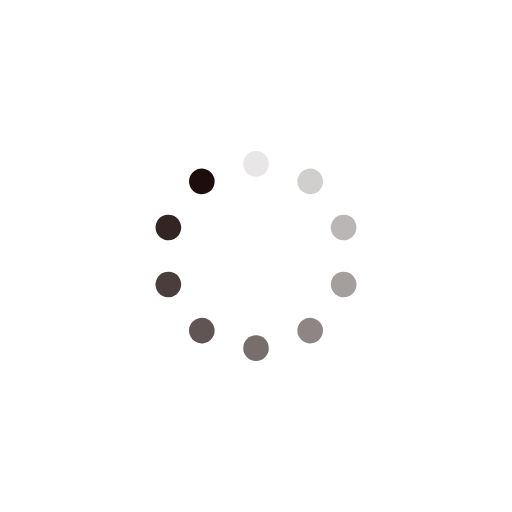
t = 0.00 s
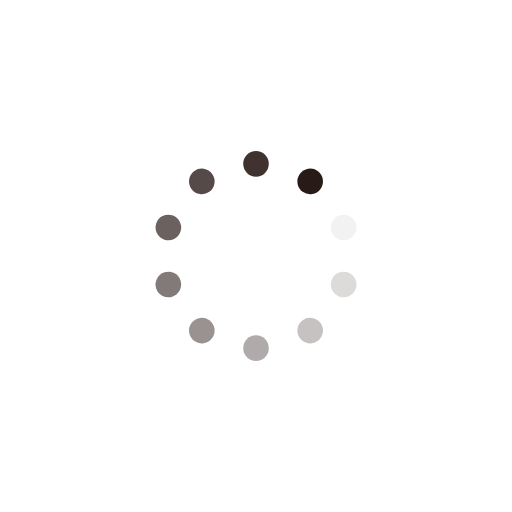
t = 0.24 s
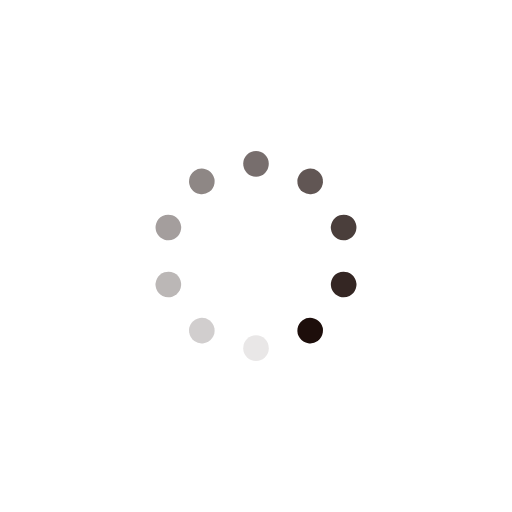
t = 0.48 s
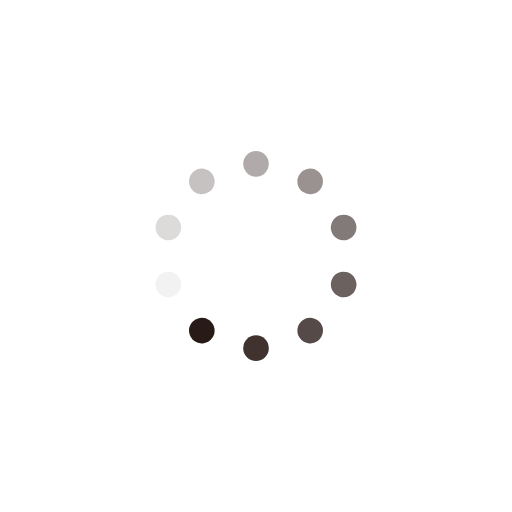
t = 0.72 s

The animated SVG that drew these frames (rendered in a browser with its animation timeline set to each time). Animation: 10 SMIL elements (animate=10); one cycle of 0.96 s, repeats indefinitely.

<?xml version="1.0" encoding="utf-8"?>
<svg xmlns="http://www.w3.org/2000/svg" xmlns:xlink="http://www.w3.org/1999/xlink" style="margin: auto; background: none; display: block; shape-rendering: auto;" width="477px" height="477px" viewBox="0 0 100 100" preserveAspectRatio="xMidYMid">
<g transform="rotate(0 50 50)">
  <rect x="47.5" y="29.5" rx="2.5" ry="2.5" width="5" height="5" fill="#1d0e0b">
    <animate attributeName="opacity" values="1;0" keyTimes="0;1" dur="0.9615384615384615s" begin="-0.8653846153846153s" repeatCount="indefinite"></animate>
  </rect>
</g><g transform="rotate(36 50 50)">
  <rect x="47.5" y="29.5" rx="2.5" ry="2.5" width="5" height="5" fill="#1d0e0b">
    <animate attributeName="opacity" values="1;0" keyTimes="0;1" dur="0.9615384615384615s" begin="-0.7692307692307692s" repeatCount="indefinite"></animate>
  </rect>
</g><g transform="rotate(72 50 50)">
  <rect x="47.5" y="29.5" rx="2.5" ry="2.5" width="5" height="5" fill="#1d0e0b">
    <animate attributeName="opacity" values="1;0" keyTimes="0;1" dur="0.9615384615384615s" begin="-0.673076923076923s" repeatCount="indefinite"></animate>
  </rect>
</g><g transform="rotate(108 50 50)">
  <rect x="47.5" y="29.5" rx="2.5" ry="2.5" width="5" height="5" fill="#1d0e0b">
    <animate attributeName="opacity" values="1;0" keyTimes="0;1" dur="0.9615384615384615s" begin="-0.5769230769230769s" repeatCount="indefinite"></animate>
  </rect>
</g><g transform="rotate(144 50 50)">
  <rect x="47.5" y="29.5" rx="2.5" ry="2.5" width="5" height="5" fill="#1d0e0b">
    <animate attributeName="opacity" values="1;0" keyTimes="0;1" dur="0.9615384615384615s" begin="-0.4807692307692307s" repeatCount="indefinite"></animate>
  </rect>
</g><g transform="rotate(180 50 50)">
  <rect x="47.5" y="29.5" rx="2.5" ry="2.5" width="5" height="5" fill="#1d0e0b">
    <animate attributeName="opacity" values="1;0" keyTimes="0;1" dur="0.9615384615384615s" begin="-0.3846153846153846s" repeatCount="indefinite"></animate>
  </rect>
</g><g transform="rotate(216 50 50)">
  <rect x="47.5" y="29.5" rx="2.5" ry="2.5" width="5" height="5" fill="#1d0e0b">
    <animate attributeName="opacity" values="1;0" keyTimes="0;1" dur="0.9615384615384615s" begin="-0.28846153846153844s" repeatCount="indefinite"></animate>
  </rect>
</g><g transform="rotate(252 50 50)">
  <rect x="47.5" y="29.5" rx="2.5" ry="2.5" width="5" height="5" fill="#1d0e0b">
    <animate attributeName="opacity" values="1;0" keyTimes="0;1" dur="0.9615384615384615s" begin="-0.1923076923076923s" repeatCount="indefinite"></animate>
  </rect>
</g><g transform="rotate(288 50 50)">
  <rect x="47.5" y="29.5" rx="2.5" ry="2.5" width="5" height="5" fill="#1d0e0b">
    <animate attributeName="opacity" values="1;0" keyTimes="0;1" dur="0.9615384615384615s" begin="-0.09615384615384615s" repeatCount="indefinite"></animate>
  </rect>
</g><g transform="rotate(324 50 50)">
  <rect x="47.5" y="29.5" rx="2.5" ry="2.5" width="5" height="5" fill="#1d0e0b">
    <animate attributeName="opacity" values="1;0" keyTimes="0;1" dur="0.9615384615384615s" begin="0s" repeatCount="indefinite"></animate>
  </rect>
</g>
<!-- [ldio] generated by https://loading.io/ --></svg>
